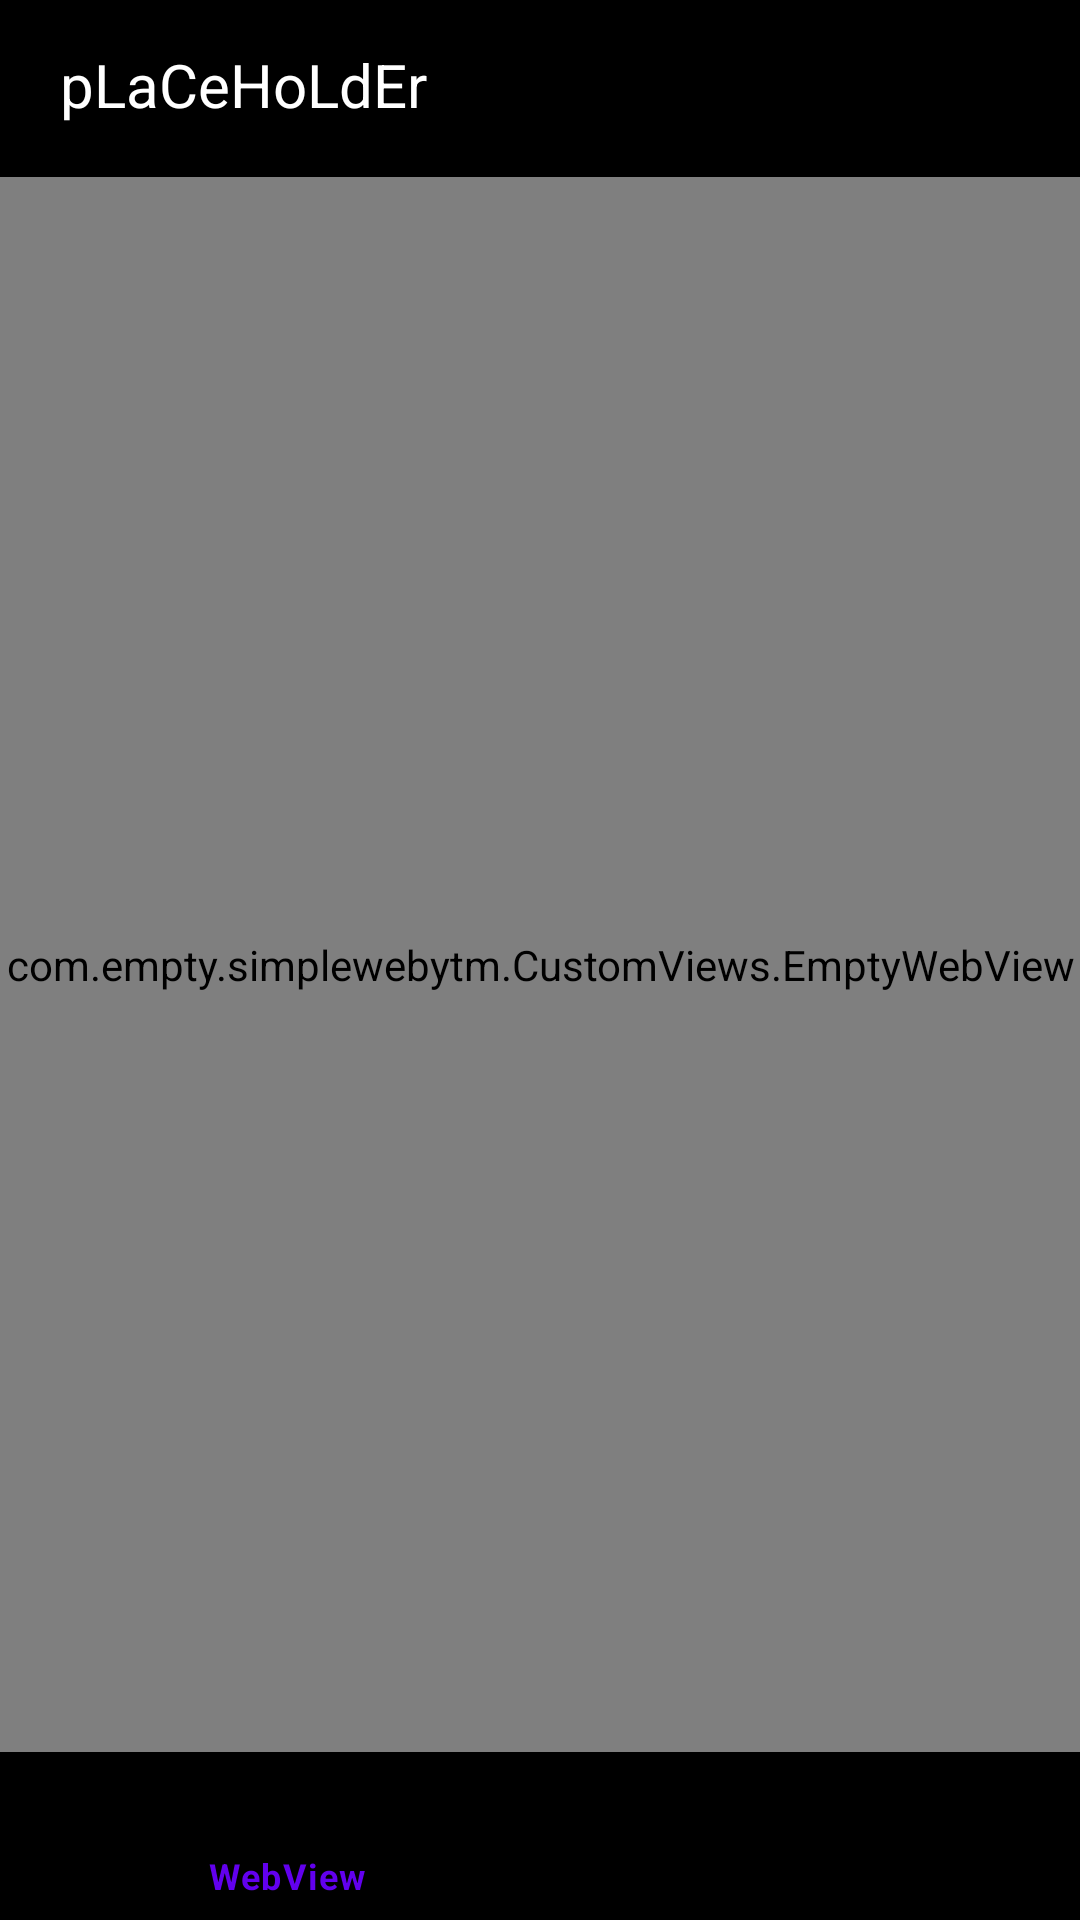

This screen was rendered from an Android layout file. Write that file and the resources it references.
<!-- AndroidManifest.xml: application theme Theme.SimpleWebYTM -->
<!-- res/layout/activity_main.xml -->
<?xml version="1.0" encoding="utf-8"?>
<androidx.constraintlayout.widget.ConstraintLayout
    xmlns:android="http://schemas.android.com/apk/res/android"
    xmlns:tools="http://schemas.android.com/tools"
    xmlns:app="http://schemas.android.com/apk/res-auto"
    android:layout_width="match_parent"
    android:layout_height="match_parent"
    android:orientation="vertical"
    android:theme="@style/Theme.MaterialComponents.DayNight.NoActionBar"
    tools:context=".Activities.YTMActivity">

    
    <androidx.constraintlayout.widget.ConstraintLayout
        android:id="@+id/main"
        android:layout_width="match_parent"
        android:layout_height="match_parent"
        android:orientation="vertical"
        app:layout_constraintStart_toStartOf="parent"
        app:layout_constraintEnd_toEndOf="parent"
        app:layout_constraintTop_toTopOf="parent"
        app:layout_constraintBottom_toBottomOf="parent">

        
        <androidx.constraintlayout.widget.ConstraintLayout
            android:id="@+id/topbar"
            android:layout_width="match_parent"
            android:layout_height="wrap_content"
            app:layout_constraintStart_toStartOf="@id/main"
            app:layout_constraintEnd_toEndOf="@id/main"
            app:layout_constraintTop_toTopOf="@id/main">

            <include
                android:id="@+id/toolbar"
                layout="@layout/toolbar"
                app:layout_constraintStart_toEndOf="@id/text"
                app:layout_constraintTop_toTopOf="@id/topbar"
                app:layout_constraintBottom_toBottomOf="@id/topbar">
            </include>

            <TextView
                style="@style/Widget.MaterialComponents.TextView"
                android:id="@+id/text"
                android:layout_width="200dp"
                android:layout_height="wrap_content"
                android:text="@string/placeholder"
                android:textSize="20sp"
                android:textColor="@color/white"
                android:layout_marginStart="20dp"
                app:layout_constraintStart_toStartOf="@id/topbar"
                app:layout_constraintTop_toTopOf="@id/topbar"
                app:layout_constraintBottom_toBottomOf="@id/topbar">
            </TextView>

        </androidx.constraintlayout.widget.ConstraintLayout>

        
        <androidx.constraintlayout.widget.ConstraintLayout
            android:id="@+id/prog_lay"
            android:layout_width="match_parent"
            android:layout_height="wrap_content"
            android:background="@color/black"
            app:layout_constraintTop_toBottomOf="@id/topbar"
            app:layout_constraintStart_toStartOf="@id/main"
            app:layout_constraintEnd_toEndOf="@id/main"
            app:layout_constraintBottom_toTopOf="@id/cus_lay">

            <ProgressBar
                android:id="@+id/progressbar"
                style="@style/Widget.AppCompat.ProgressBar.Horizontal"
                android:layout_width="match_parent"
                android:layout_height="3dp"
                app:layout_constraintStart_toStartOf="@id/prog_lay"
                app:layout_constraintEnd_toEndOf="@id/prog_lay"
                app:layout_constraintBottom_toBottomOf="@id/prog_lay"
                app:layout_constraintTop_toTopOf="@id/prog_lay">
            </ProgressBar>

        </androidx.constraintlayout.widget.ConstraintLayout>

        
        <androidx.constraintlayout.widget.ConstraintLayout
            android:id="@+id/cus_lay"
            android:layout_width="match_parent"
            android:layout_height="0dp"
            app:layout_constraintBottom_toTopOf="@id/bottom_lay"
            app:layout_constraintEnd_toEndOf="@id/main"
            app:layout_constraintStart_toStartOf="@id/main"
            app:layout_constraintTop_toBottomOf="@+id/prog_lay">


            <FrameLayout
                android:id="@+id/frag_frame"
                android:layout_width="match_parent"
                android:layout_height="0dp"
                app:layout_constraintTop_toTopOf="@id/cus_lay"
                app:layout_constraintBottom_toBottomOf="@id/cus_lay"
                app:layout_constraintStart_toStartOf="@id/cus_lay"
                app:layout_constraintEnd_toEndOf="@id/cus_lay">

                <com.empty.simplewebytm.CustomViews.EmptyWebView
                    android:id="@+id/webview"
                    android:layout_width="match_parent"
                    android:layout_height="match_parent"
                    android:focusable="true"
                    android:background="@color/black"
                    android:focusableInTouchMode="true"
                    android:visibility="visible">
                </com.empty.simplewebytm.CustomViews.EmptyWebView>

            </FrameLayout>


        </androidx.constraintlayout.widget.ConstraintLayout>

        
        <androidx.constraintlayout.widget.ConstraintLayout
            android:id="@+id/bottom_lay"
            android:layout_width="match_parent"
            android:layout_height="wrap_content"
            app:layout_constraintStart_toStartOf="@id/main"
            app:layout_constraintEnd_toEndOf="@id/main"
            app:layout_constraintBottom_toBottomOf="parent"
            app:layout_constraintTop_toBottomOf="@id/cus_lay">

            <com.google.android.material.bottomnavigation.BottomNavigationView
                android:id="@+id/bottom_nav"
                android:layout_width="match_parent"
                android:layout_height="match_parent"
                android:background="@color/black"
                app:layout_constraintBottom_toBottomOf="@id/bottom_lay"
                app:layout_constraintStart_toStartOf="@id/bottom_lay"
                app:layout_constraintEnd_toEndOf="@id/bottom_lay"
                app:layout_constraintTop_toTopOf="@id/bottom_lay"
                app:menu="@menu/bottom_nav_menu">
            </com.google.android.material.bottomnavigation.BottomNavigationView>

        </androidx.constraintlayout.widget.ConstraintLayout>

    </androidx.constraintlayout.widget.ConstraintLayout>

</androidx.constraintlayout.widget.ConstraintLayout>
<!-- res/layout/toolbar.xml (included above) -->
<?xml version="1.0" encoding="utf-8"?>
<androidx.appcompat.widget.Toolbar

    xmlns:android="http://schemas.android.com/apk/res/android"
    xmlns:app="http://schemas.android.com/apk/res-auto"
    android:layout_width="match_parent"
    android:layout_height="wrap_content"
    android:background="@color/black"
    app:layout_scrollFlags="scroll|enterAlways">

</androidx.appcompat.widget.Toolbar>
<!-- resources referenced by this layout -->
<resources>
  <color name="black">#FF000000</color>
  <color name="white">#FFFFFFFF</color>
  <string name="placeholder">pLaCeHoLdEr</string>
  <style name="Theme.SimpleWebYTM" parent="Theme.MaterialComponents.DayNight.NoActionBar">
          
          <item name="colorPrimary">@color/purple_500</item>
          <item name="colorPrimaryVariant">@color/purple_700</item>
          <item name="colorOnPrimary">@color/white</item>
          
          <item name="colorSecondary">@color/teal_200</item>
          <item name="colorSecondaryVariant">@color/teal_700</item>
          <item name="colorOnSecondary">@color/black</item>
          
          <item name="android:statusBarColor" tools:targetApi="l">?attr/colorPrimaryVariant</item>
          
  
          
          <item name="android:windowIsTranslucent">true</item>
      </style>
  <color name="purple_500">#FF6200EE</color>
  <color name="purple_700">#FF3700B3</color>
  <color name="teal_200">#FF03DAC5</color>
  <color name="teal_700">#FF018786</color>
</resources>
